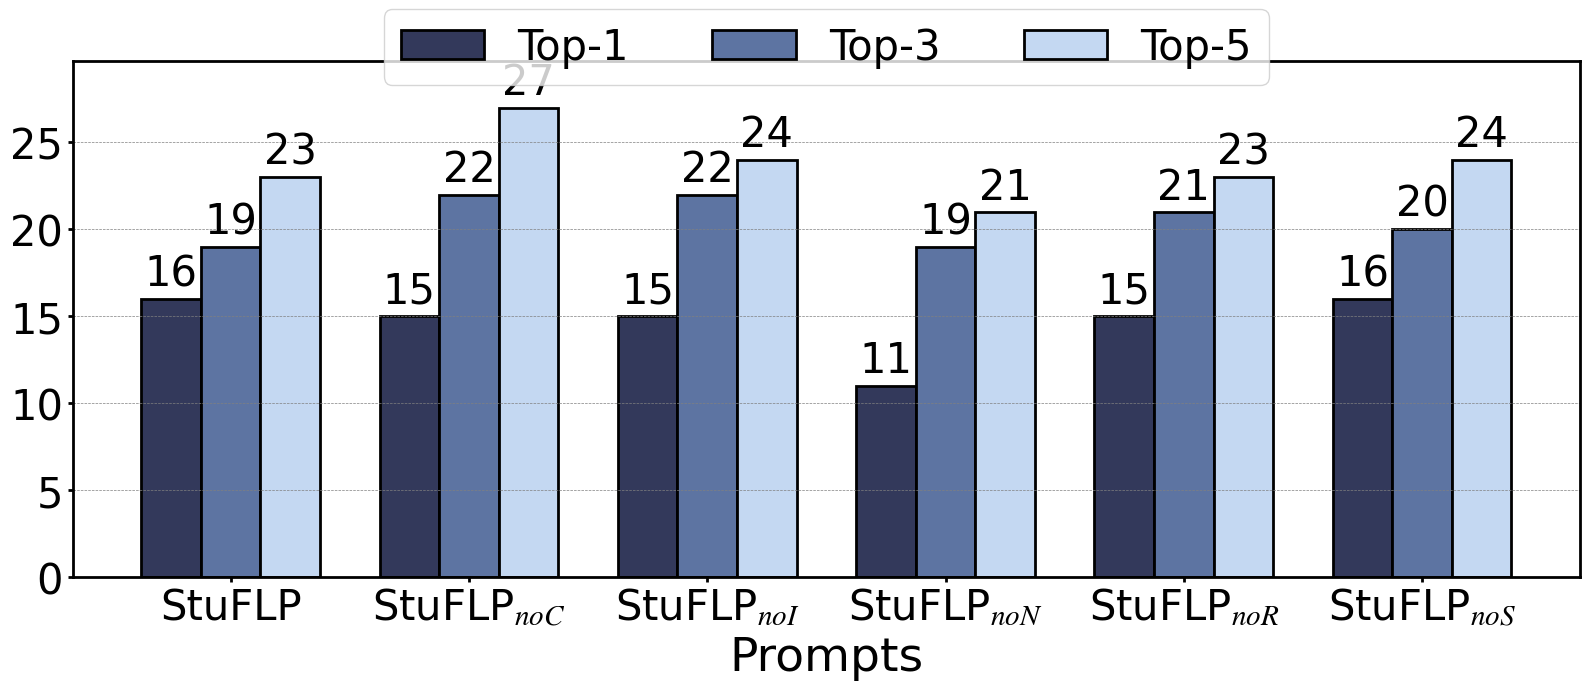

This figure's Python source: (Note: this script raises an exception after producing the figure.)
import matplotlib.pyplot as plt
from matplotlib import rcParams
import numpy as np
from matplotlib.backends.backend_pdf import PdfPages

config = {
    "font.family": 'Times New Roman',
    "mathtext.fontset": 'stix',
    "font.serif": ['SimSun'],
}
rcParams.update(config)
color1 = (51/255, 57/255, 91/255)  # 红色
color2  = (93/255, 116/255, 162/255)  # 绿色
color3 = (196/255, 216/255, 242/255)  # 蓝色


# Categories
categories = ['StuFLP', 'StuFLP$_{noC}$', 'StuFLP$_{noI}$', 'StuFLP$_{noN}$', 'StuFLP$_{noR}$', 'StuFLP$_{noS}$']

# Data
# mytitle = 'Codeflaws_prompt_various.pdf'
# top_1 = np.array([13, 11, 8, 8, 10, 11])
# top_3 = np.array([24, 23, 21, 18, 20, 19])
# top_5 = np.array([33, 32, 31, 28, 28, 27])

# Condefects
# mytitle = '/home/<user>/llmInNoviceProgramFL/CodeArrange/evaluate/rq3/Condefects_prompt_various.pdf'
# top_1 = np.array([28, 28, 22, 17, 21, 22])
# top_3 = np.array([37, 35, 37, 31, 26, 35])
# top_5 = np.array([43, 42, 41, 37, 31, 43])
# Codeflaws
# mytitle = '/home/<user>/llmInNoviceProgramFL/CodeArrange/evaluate/rq3/Codeflaws_prompt_various.pdf'
# top_1 = np.array([13, 11, 8, 8, 10, 11])
# top_3 = np.array([24, 23, 21, 18, 20, 19])
# top_5 = np.array([33, 32, 31, 28, 28, 27])
# BugT
mytitle = '/home/<user>/llmInNoviceProgramFL/CodeArrange/evaluate/rq3/BugT_prompt_various.pdf'
top_1 = np.array([16, 15, 15, 11, 15, 16])
top_3 = np.array([19, 22, 22, 19, 21, 20])
top_5 = np.array([23, 27, 24, 21, 23, 24])

# X locations for the groups
ind = np.arange(len(categories))

# Bar width
width = 0.25

# Increase the figure size to make it wider
plt.figure(figsize=(16, 7))

# Create the subplot
ax = plt.subplot(111)


# Create bars
rects1 = ax.bar(ind - width, top_1, width, label='Top-1', color=color1, edgecolor='black', linewidth=2)
rects2 = ax.bar(ind, top_3, width, label='Top-3', color=color2, edgecolor='black', linewidth=2)
rects3 = ax.bar(ind + width, top_5, width, label='Top-5', color=color3, edgecolor='black', linewidth=2)

# Adjust the font sizes
label_size = 30  # size for x and y labels
title_size = 30  # size for the title
ticks_size = 30  # size for the x and y ticks
# Add some text for labels, title, and custom x-axis tick labels, etc.
ax.set_xlabel('Prompts', fontsize=34)
ax.set_ylabel('', fontsize=label_size)
# ax.set_title('Scores by category and top count', fontsize=title_size)
ax.set_xticks(ind)
ax.set_xticklabels(categories, fontsize=ticks_size)  # Rotate the category labels to prevent overlap
# ax.set_yticklabels(fontsize=ticks_size)
# 调整图表的布局，为图例留出空间
ax.legend(fontsize=ticks_size,loc='upper left')
ax.tick_params(axis='y', labelsize=ticks_size, width=2)  # 设置y轴刻度字体大小
ax.tick_params(axis='x', width=2)  # 加粗y轴刻度线
ax.yaxis.grid(True, linestyle='--', linewidth=0.5, color='gray')
ax.spines['bottom'].set_linewidth(2)  # 加粗x轴
ax.spines['left'].set_linewidth(2)    # 加粗y轴
ax.spines['right'].set_linewidth(2)    # 加粗y轴
ax.spines['top'].set_linewidth(2)    # 加粗y轴
# Function to attach a text label above each bar, displaying its height.
y_max = max(top_1.max(), top_3.max(), top_5.max())
ax.set_ylim(0, y_max * 1.1)  # 为数字标签留出空间
def autolabel(rects):
    for rect in rects:
        height = rect.get_height()
        ax.annotate('{}'.format(height),
                    xy=(rect.get_x() + rect.get_width() / 2, height),
                    xytext=(0, 3),  # 3 points vertical offset
                    textcoords="offset points",
                    ha='center', va='bottom', fontsize=ticks_size)

# Call the function for each set of bars.
autolabel(rects1)
autolabel(rects2)
autolabel(rects3)

# plt.subplots_adjust(top=0.90)  # 留出足够的空间给图例
# 显示图例，并指定位置在图表上方的中央
# plt.legend(loc='upper center', bbox_to_anchor=(0.5, 1.14), ncol=len(categories), fontsize=ticks_size)

# Adjust layout to accommodate the legend and labels properly
plt.subplots_adjust(top=0.85, bottom=0.12)  # Adjust the top and bottom margin
plt.legend(loc='upper center', bbox_to_anchor=(0.5, 1.14), ncol=3, fontsize=ticks_size)  # Legend position

plt.tight_layout()  # Adjust the layout to fit everything


plt.savefig(mytitle)
# plt.show()  # Display the plot